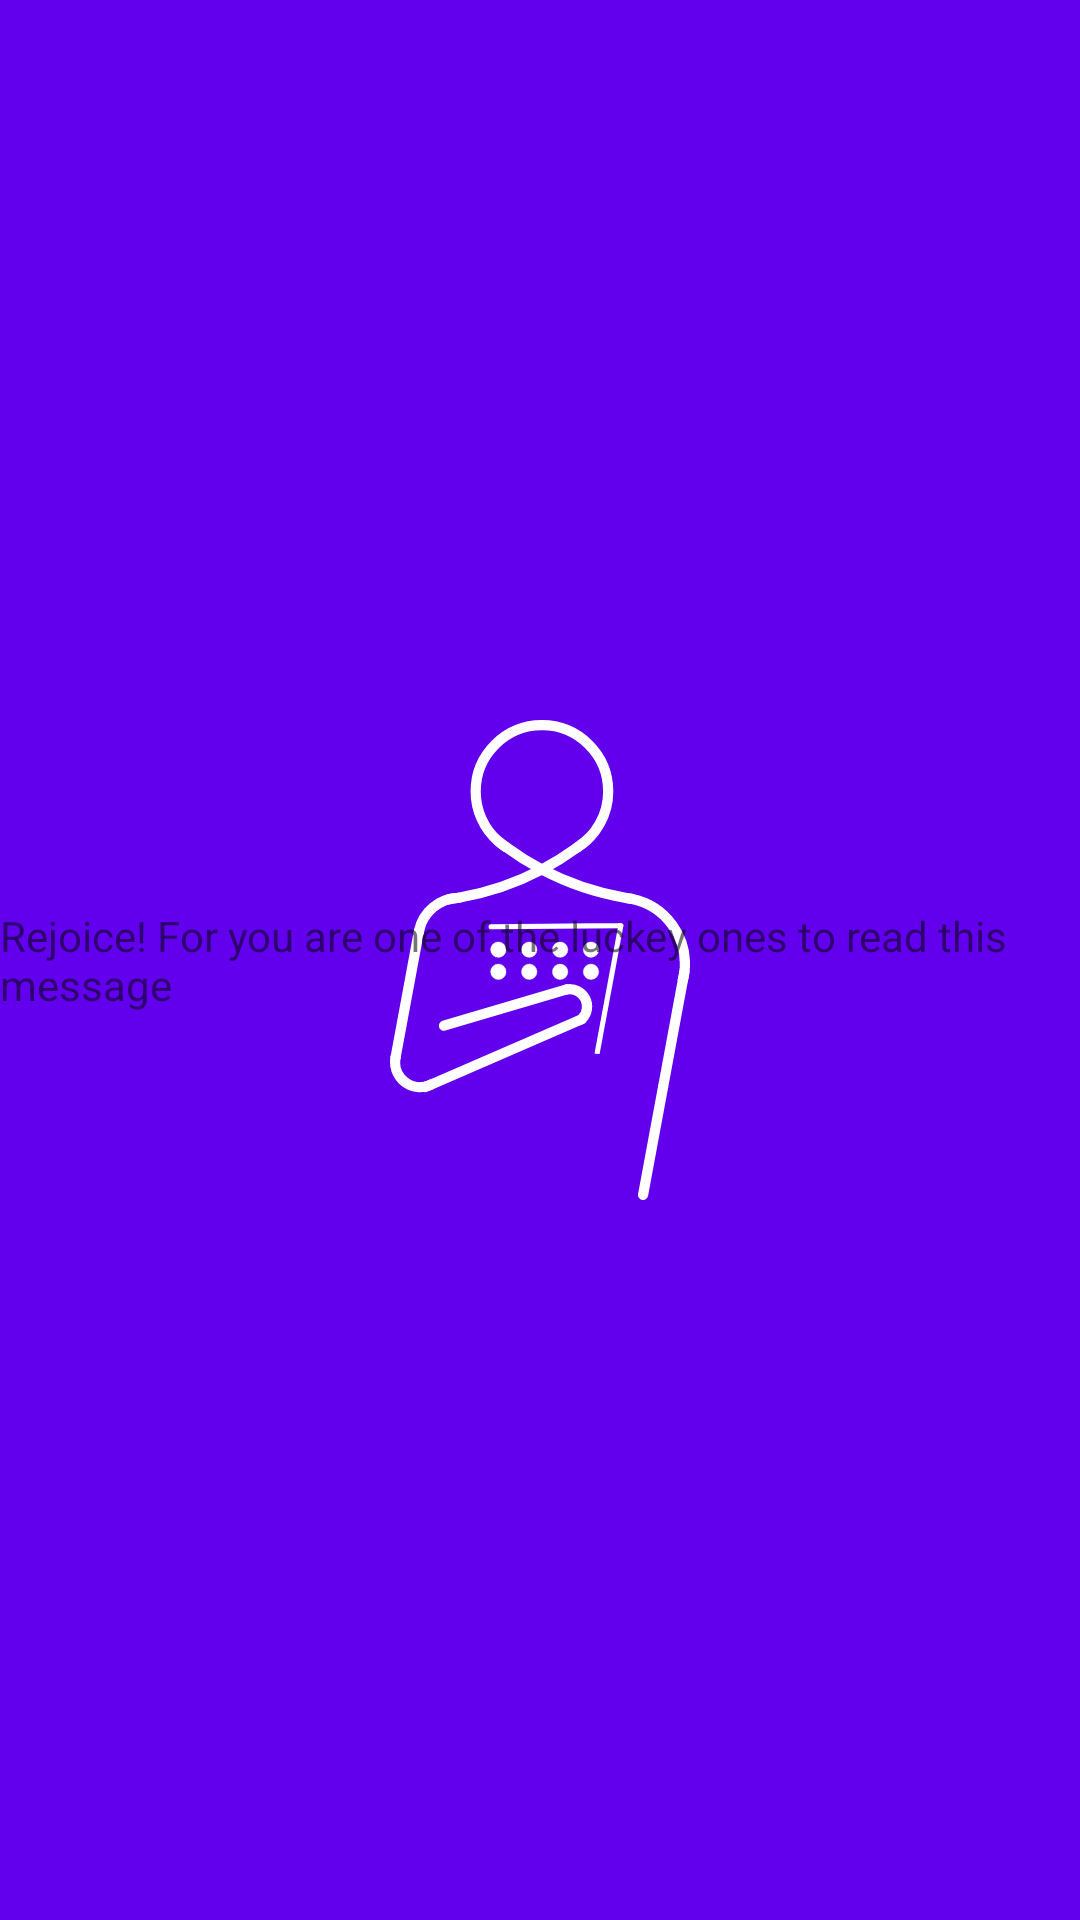

Here is an Android app screen rendered from its layout file. Give the layout XML and the strings, colors and styles it references.
<!-- AndroidManifest.xml: application theme SplashScreenTheme -->
<!-- res/layout/fragment_splash.xml -->
<?xml version="1.0" encoding="utf-8"?>
<androidx.constraintlayout.widget.ConstraintLayout xmlns:android="http://schemas.android.com/apk/res/android"
    xmlns:app="http://schemas.android.com/apk/res-auto"
    xmlns:tools="http://schemas.android.com/tools"
    android:layout_width="match_parent"
    android:layout_height="match_parent"
    tools:context="app.netlify.accessdeniedgc.classko.ui.splash.SplashFragment">

    <TextView
        android:layout_width="wrap_content"
        android:layout_height="wrap_content"
        android:text="Rejoice! For you are one of the luckey ones to read this message"
        app:layout_constraintBottom_toBottomOf="parent"
        app:layout_constraintEnd_toEndOf="parent"
        app:layout_constraintStart_toStartOf="parent"
        app:layout_constraintTop_toTopOf="parent" />

</androidx.constraintlayout.widget.ConstraintLayout>
<!-- resources referenced by this layout -->
<resources>
  <style name="SplashScreenTheme" parent="Theme.MaterialComponents.Light.NoActionBar">
          <item name="android:windowBackground">
              @drawable/splash_image
          </item>
          <item name="android:statusBarColor">@color/purple_500</item>
      </style>
  <!-- drawable splash_image (drawable) -->
  <?xml version="1.0" encoding="utf-8"?>
  <layer-list xmlns:android="http://schemas.android.com/apk/res/android">
      <item android:drawable="@color/purple_500" />
      <item android:drawable="@drawable/ic_classko_splash" android:gravity="center"/>
  </layer-list>
  <color name="purple_500">#FF6200EE</color>
  <!-- drawable ic_classko_splash: vector/xml drawable (drawable, 5614 chars, omitted) -->
</resources>
